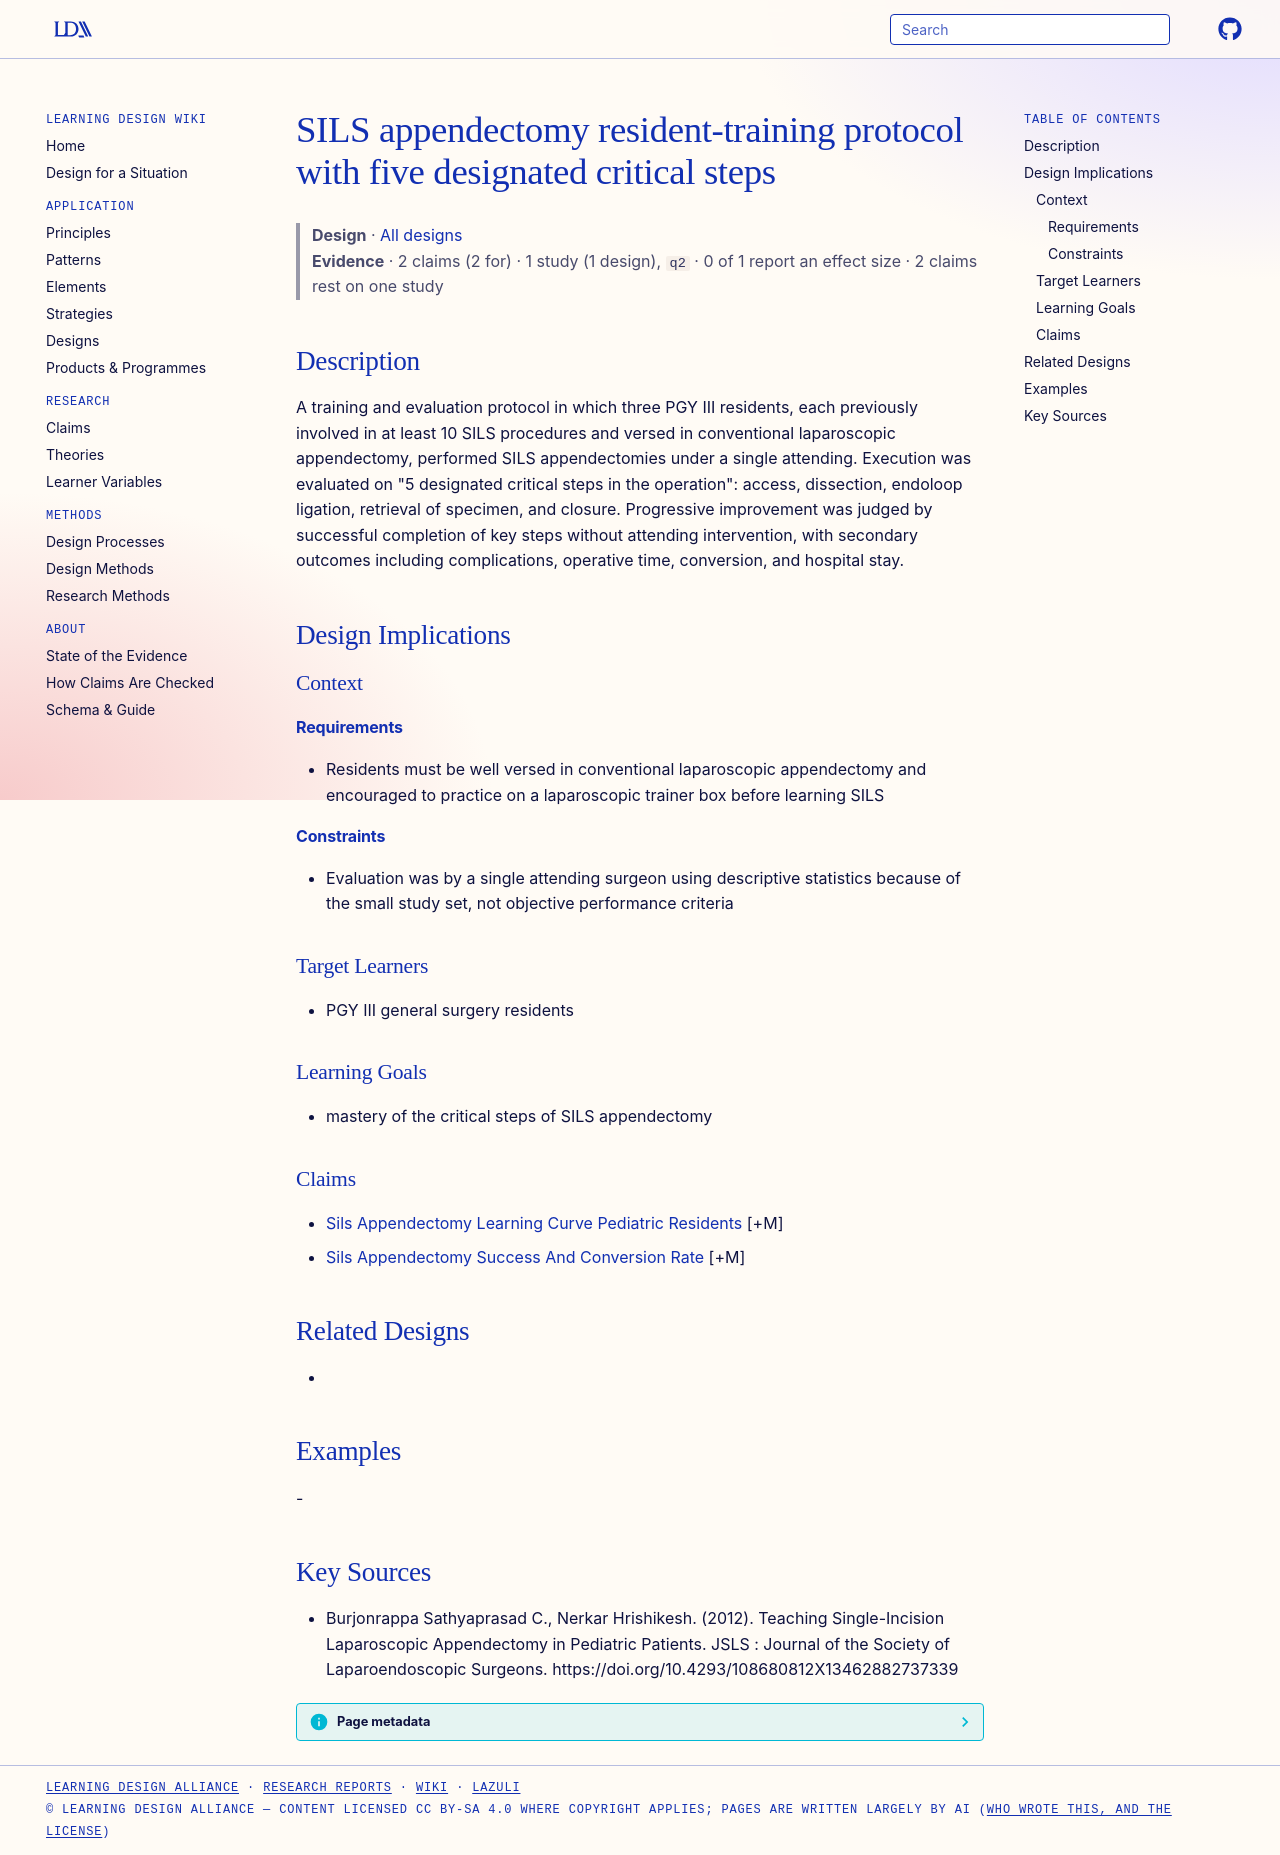

repository: Learning-Design-Alliance/learning-wiki · page: designs/sils-appendectomy-five-key-steps-training-protocol/index.html · generator: mkdocs

---
type: design
id: sils-appendectomy-five-key-steps-training-protocol
title: SILS appendectomy resident-training protocol with five designated critical steps
description: A training and evaluation protocol in which three PGY III residents, each previously involved in at least 10 SILS procedures and versed in conventional laparoscopic appendectomy, performed SILS appendectomies under a...
status: review
generated:
  by: "process:settle-candidates"
  at: 2026-11-10
sources:
  - id: burjonrappa-sathyaprasad-c-2012
    resource: "https://doi.org/10.4293/108680812X13462882737339"
    title: "Burjonrappa Sathyaprasad C., Nerkar Hrishikesh. (2012). Teaching Single-Incision Laparoscopic Appendectomy in Pediatric Patients. JSLS : Journal of the Society of Laparoendoscopic Surgeons. https://doi.org/10.4293/108680812X13462882737339"
    author: Burjonrappa Sathyaprasad C., Nerkar Hrishikesh
---

# SILS appendectomy resident-training protocol with five designated critical steps

> **Design** · [All designs](index.md)
> **Evidence** · 2 claims (2 for) · 1 study (1 design), `q2` · 0 of 1 report an effect size · 2 claims rest on one study

## Description
A training and evaluation protocol in which three PGY III residents, each previously involved in at least 10 SILS procedures and versed in conventional laparoscopic appendectomy, performed SILS appendectomies under a single attending. Execution was evaluated on "5 designated critical steps in the operation": access, dissection, endoloop ligation, retrieval of specimen, and closure. Progressive improvement was judged by successful completion of key steps without attending intervention, with secondary outcomes including complications, operative time, conversion, and hospital stay.

## Design Implications

### Context
#### Requirements
- Residents must be well versed in conventional laparoscopic appendectomy and encouraged to practice on a laparoscopic trainer box before learning SILS
#### Constraints
- Evaluation was by a single attending surgeon using descriptive statistics because of the small study set, not objective performance criteria

### Target Learners
- PGY III general surgery residents

### Learning Goals
- mastery of the critical steps of SILS appendectomy

### Claims
- [Sils Appendectomy Learning Curve Pediatric Residents](../claims/sils-appendectomy-learning-curve-pediatric-residents.md) [+M]
- [Sils Appendectomy Success And Conversion Rate](../claims/sils-appendectomy-success-and-conversion-rate.md) [+M]

## Related Designs
- 

## Examples
-

## Key Sources
- Burjonrappa Sathyaprasad C., Nerkar Hrishikesh. (2012). Teaching Single-Incision Laparoscopic Appendectomy in Pediatric Patients. JSLS : Journal of the Society of Laparoendoscopic Surgeons. https://doi.org/10.4293/108680812X13462882737339
